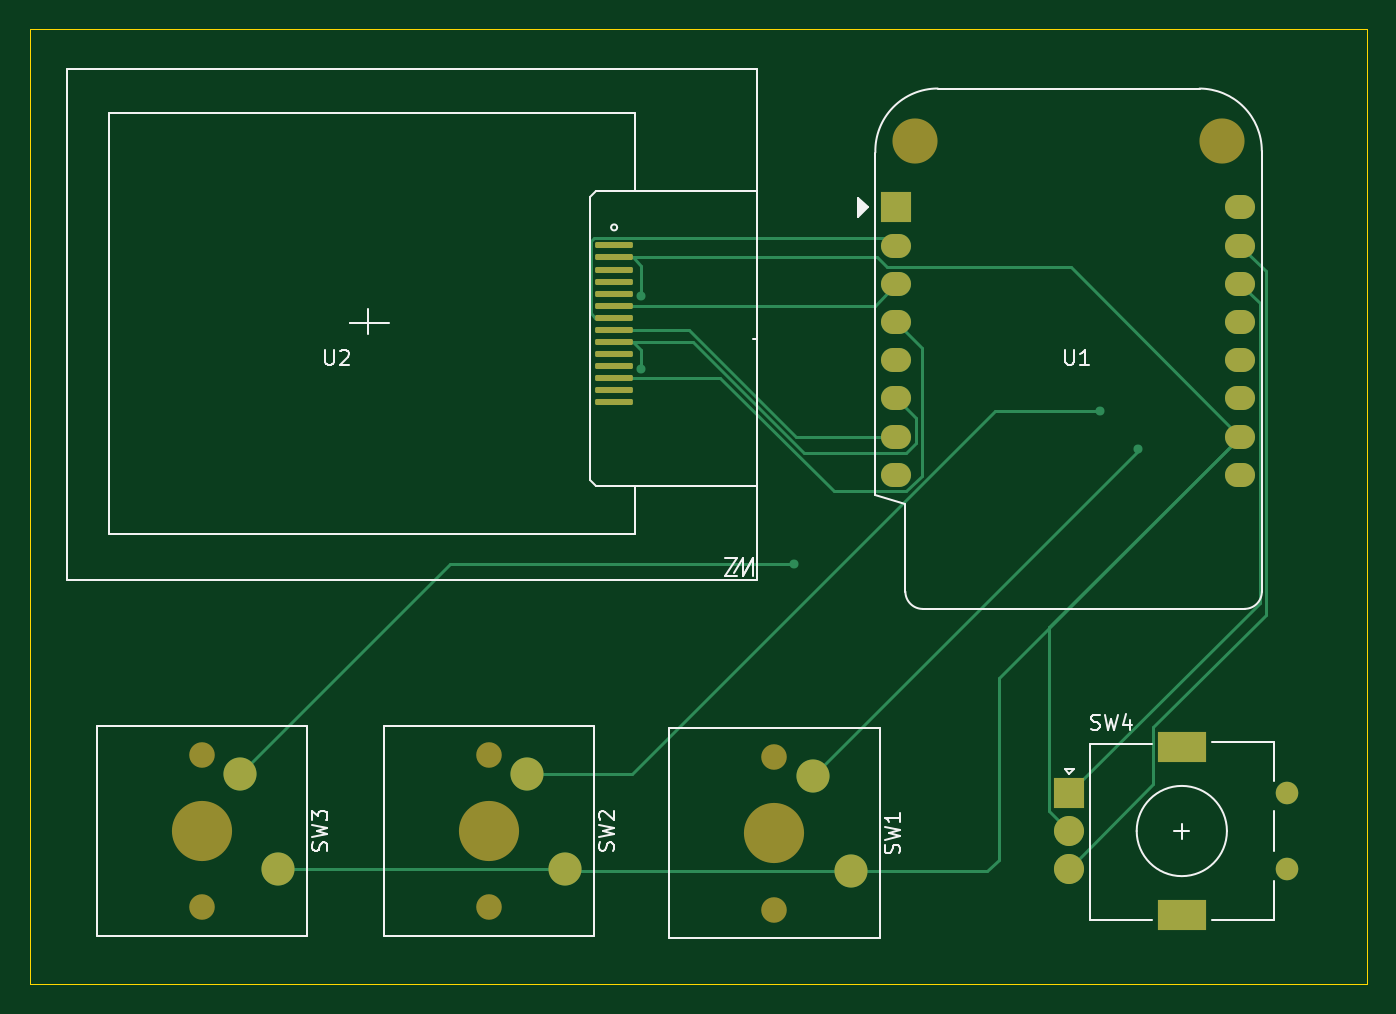
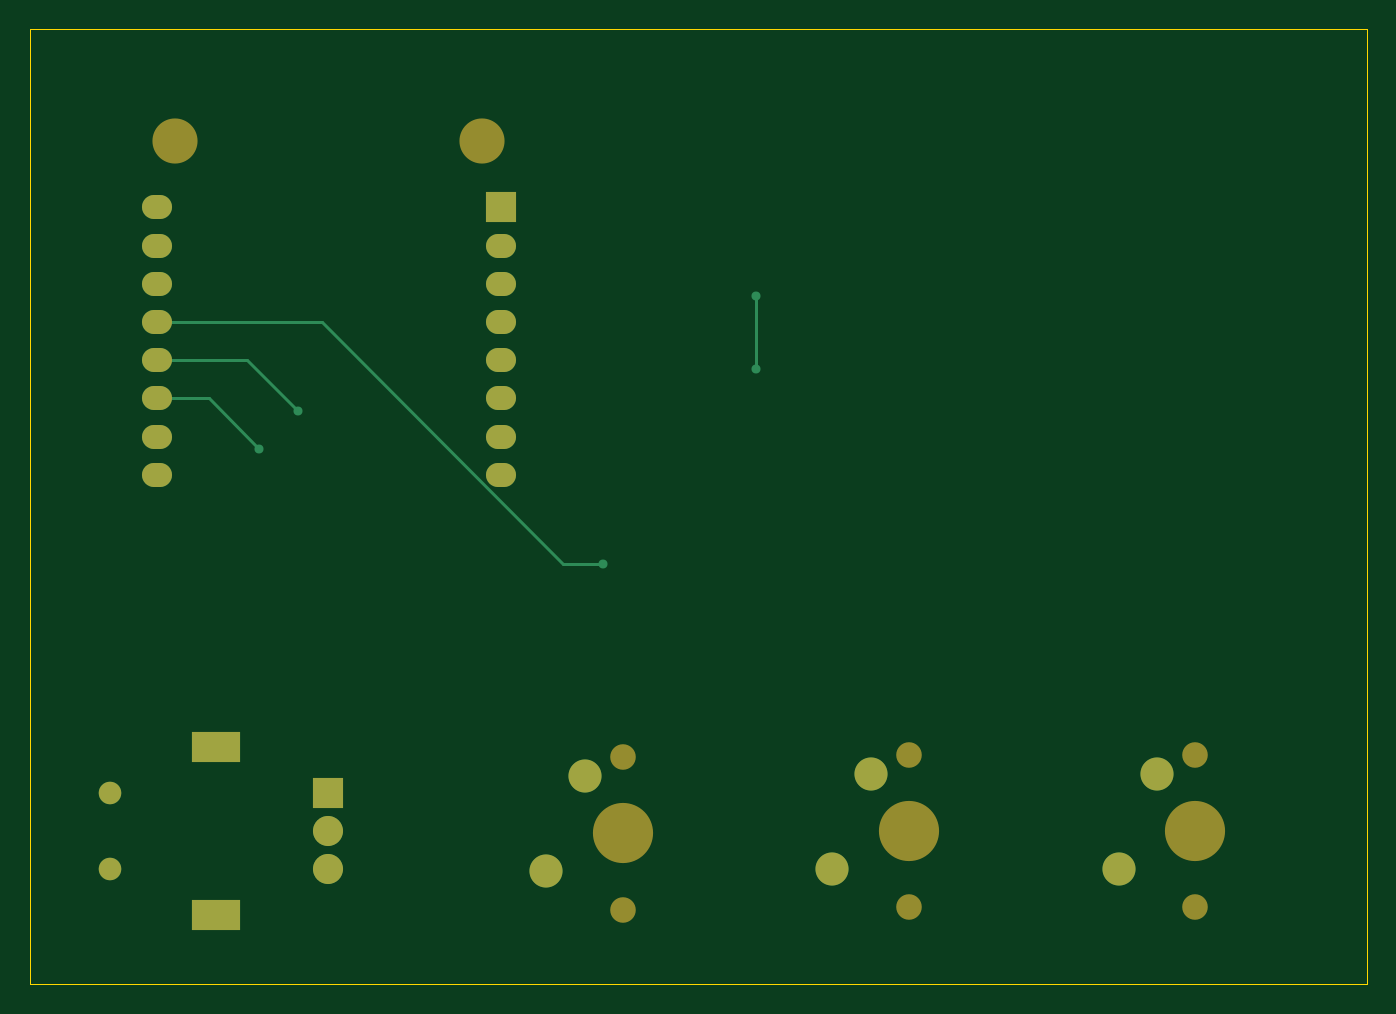
Circuit board: 9 layer files. Board 88.9 x 63.5 mm.
- bottom_copper: spotify_display-B_Cu.gbr (3465 bytes)
- bottom_mask: spotify_display-B_Mask.gbr (1845 bytes)
- paste: spotify_display-B_Paste.gbr (458 bytes)
- bottom_silk: spotify_display-B_Silkscreen.gbr (459 bytes)
- outline: spotify_display-Edge_Cuts.gbr (615 bytes)
- top_copper: spotify_display-F_Cu.gbr (7878 bytes)
- top_mask: spotify_display-F_Mask.gbr (2867 bytes)
- paste: spotify_display-F_Paste.gbr (1480 bytes)
- top_silk: spotify_display-F_Silkscreen.gbr (12322 bytes)

=== bottom_copper: spotify_display-B_Cu.gbr ===
%TF.GenerationSoftware,KiCad,Pcbnew,9.0.5*%
%TF.CreationDate,2026-06-22T17:29:21+05:30*%
%TF.ProjectId,spotify_display,73706f74-6966-4795-9f64-6973706c6179,rev?*%
%TF.SameCoordinates,Original*%
%TF.FileFunction,Copper,L2,Bot*%
%TF.FilePolarity,Positive*%
%FSLAX46Y46*%
G04 Gerber Fmt 4.6, Leading zero omitted, Abs format (unit mm)*
G04 Created by KiCad (PCBNEW 9.0.5) date 2026-06-22 17:29:21*
%MOMM*%
%LPD*%
G01*
G04 APERTURE LIST*
%TA.AperFunction,ComponentPad*%
%ADD10C,2.200000*%
%TD*%
%TA.AperFunction,ComponentPad*%
%ADD11C,1.500000*%
%TD*%
%TA.AperFunction,ComponentPad*%
%ADD12R,2.000000X2.000000*%
%TD*%
%TA.AperFunction,ComponentPad*%
%ADD13C,2.000000*%
%TD*%
%TA.AperFunction,ComponentPad*%
%ADD14R,3.200000X2.000000*%
%TD*%
%TA.AperFunction,ComponentPad*%
%ADD15O,2.000000X1.600000*%
%TD*%
%TA.AperFunction,ViaPad*%
%ADD16C,0.600000*%
%TD*%
%TA.AperFunction,Conductor*%
%ADD17C,0.200000*%
%TD*%
G04 APERTURE END LIST*
D10*
%TO.P,SW3,2,2*%
%TO.N,Net-(U1-D8)*%
X130810000Y-90170000D03*
%TO.P,SW3,1,1*%
%TO.N,Net-(U1-D4)*%
X133350000Y-96520000D03*
%TD*%
%TO.P,SW1,2,2*%
%TO.N,Net-(U1-D6)*%
X168870000Y-90320000D03*
%TO.P,SW1,1,1*%
%TO.N,Net-(U1-D4)*%
X171410000Y-96670000D03*
%TD*%
%TO.P,SW2,2,2*%
%TO.N,Net-(U1-D7)*%
X149860000Y-90170000D03*
%TO.P,SW2,1,1*%
%TO.N,Net-(U1-D4)*%
X152400000Y-96520000D03*
%TD*%
D11*
%TO.P,SW4,*%
%TO.N,*%
X200415000Y-91480000D03*
X200415000Y-96480000D03*
D12*
%TO.P,SW4,A,A*%
%TO.N,Net-(U1-D10)*%
X185915000Y-91480000D03*
D13*
%TO.P,SW4,B,B*%
%TO.N,Net-(U1-RX)*%
X185915000Y-96480000D03*
%TO.P,SW4,C,C*%
%TO.N,Net-(U1-D4)*%
X185915000Y-93980000D03*
D14*
%TO.P,SW4,MP*%
%TO.N,N/C*%
X193415000Y-88380000D03*
X193415000Y-99580000D03*
%TD*%
D12*
%TO.P,U1,1,EN*%
%TO.N,unconnected-(U1-EN-Pad1)*%
X174437500Y-52512500D03*
D15*
%TO.P,U1,2,D3*%
%TO.N,Net-(U1-D3)*%
X174437500Y-55052500D03*
%TO.P,U1,3,D2*%
%TO.N,Net-(U1-D2)*%
X174437500Y-57592500D03*
%TO.P,U1,4,D1*%
%TO.N,Net-(U1-D1)*%
X174437500Y-60132500D03*
%TO.P,U1,5,D0*%
%TO.N,unconnected-(U1-D0-Pad5)*%
X174437500Y-62672500D03*
%TO.P,U1,6,D4*%
%TO.N,Net-(U1-D4)*%
X174437500Y-65212500D03*
%TO.P,U1,7,D5*%
%TO.N,Net-(U1-D5)*%
X174437500Y-67752500D03*
%TO.P,U1,8,3V3*%
%TO.N,unconnected-(U1-3V3-Pad8)*%
X174437500Y-70292500D03*
%TO.P,U1,9,VBus*%
%TO.N,unconnected-(U1-VBus-Pad9)*%
X197297500Y-70292500D03*
%TO.P,U1,10,GND*%
%TO.N,Net-(U1-D4)*%
X197297500Y-67752500D03*
%TO.P,U1,11,D6*%
%TO.N,Net-(U1-D6)*%
X197297500Y-65212500D03*
%TO.P,U1,12,D7*%
%TO.N,Net-(U1-D7)*%
X197297500Y-62672500D03*
%TO.P,U1,13,D8*%
%TO.N,Net-(U1-D8)*%
X197297500Y-60132500D03*
%TO.P,U1,14,D10*%
%TO.N,Net-(U1-D10)*%
X197297500Y-57592500D03*
%TO.P,U1,15,RX*%
%TO.N,Net-(U1-RX)*%
X197297500Y-55052500D03*
%TO.P,U1,16,TX*%
%TO.N,unconnected-(U1-TX-Pad16)*%
X197297500Y-52512500D03*
%TD*%
D16*
%TO.N,Net-(U1-D4)*%
X157480000Y-63245000D03*
X157480000Y-58420000D03*
%TO.N,Net-(U1-D8)*%
X167640000Y-76200000D03*
%TO.N,Net-(U1-D6)*%
X190500000Y-68580000D03*
%TO.N,Net-(U1-D7)*%
X187960000Y-66040000D03*
%TD*%
D17*
%TO.N,Net-(U1-D4)*%
X157480000Y-58420000D02*
X157480000Y-63245000D01*
%TO.N,Net-(U1-D8)*%
X186354549Y-60132500D02*
X197297500Y-60132500D01*
X167640000Y-76200000D02*
X170287049Y-76200000D01*
X170287049Y-76200000D02*
X186354549Y-60132500D01*
%TO.N,Net-(U1-D6)*%
X193867500Y-65212500D02*
X197297500Y-65212500D01*
X190500000Y-68580000D02*
X193867500Y-65212500D01*
%TO.N,Net-(U1-D7)*%
X187960000Y-66040000D02*
X191327500Y-62672500D01*
X191327500Y-62672500D02*
X197297500Y-62672500D01*
%TD*%
M02*

=== bottom_mask: spotify_display-B_Mask.gbr ===
%TF.GenerationSoftware,KiCad,Pcbnew,9.0.5*%
%TF.CreationDate,2026-06-22T17:29:21+05:30*%
%TF.ProjectId,spotify_display,73706f74-6966-4795-9f64-6973706c6179,rev?*%
%TF.SameCoordinates,Original*%
%TF.FileFunction,Soldermask,Bot*%
%TF.FilePolarity,Negative*%
%FSLAX46Y46*%
G04 Gerber Fmt 4.6, Leading zero omitted, Abs format (unit mm)*
G04 Created by KiCad (PCBNEW 9.0.5) date 2026-06-22 17:29:21*
%MOMM*%
%LPD*%
G01*
G04 APERTURE LIST*
%ADD10C,2.200000*%
%ADD11C,1.700000*%
%ADD12C,4.000000*%
%ADD13C,1.500000*%
%ADD14R,2.000000X2.000000*%
%ADD15C,2.000000*%
%ADD16R,3.200000X2.000000*%
%ADD17C,3.000000*%
%ADD18O,2.000000X1.600000*%
G04 APERTURE END LIST*
D10*
%TO.C,SW3*%
X130810000Y-90170000D03*
X133350000Y-96520000D03*
D11*
X128270000Y-99060000D03*
D12*
X128270000Y-93980000D03*
D11*
X128270000Y-88900000D03*
%TD*%
D10*
%TO.C,SW1*%
X168870000Y-90320000D03*
X171410000Y-96670000D03*
D11*
X166330000Y-99210000D03*
D12*
X166330000Y-94130000D03*
D11*
X166330000Y-89050000D03*
%TD*%
D10*
%TO.C,SW2*%
X149860000Y-90170000D03*
X152400000Y-96520000D03*
D11*
X147320000Y-99060000D03*
D12*
X147320000Y-93980000D03*
D11*
X147320000Y-88900000D03*
%TD*%
D13*
%TO.C,SW4*%
X200415000Y-91480000D03*
X200415000Y-96480000D03*
D14*
X185915000Y-91480000D03*
D15*
X185915000Y-96480000D03*
X185915000Y-93980000D03*
D16*
X193415000Y-88380000D03*
X193415000Y-99580000D03*
%TD*%
D17*
%TO.C,U1*%
X175687500Y-48112500D03*
X196087500Y-48112500D03*
D14*
X174437500Y-52512500D03*
D18*
X174437500Y-55052500D03*
X174437500Y-57592500D03*
X174437500Y-60132500D03*
X174437500Y-62672500D03*
X174437500Y-65212500D03*
X174437500Y-67752500D03*
X174437500Y-70292500D03*
X197297500Y-70292500D03*
X197297500Y-67752500D03*
X197297500Y-65212500D03*
X197297500Y-62672500D03*
X197297500Y-60132500D03*
X197297500Y-57592500D03*
X197297500Y-55052500D03*
X197297500Y-52512500D03*
%TD*%
M02*

=== paste: spotify_display-B_Paste.gbr ===
%TF.GenerationSoftware,KiCad,Pcbnew,9.0.5*%
%TF.CreationDate,2026-06-22T17:29:21+05:30*%
%TF.ProjectId,spotify_display,73706f74-6966-4795-9f64-6973706c6179,rev?*%
%TF.SameCoordinates,Original*%
%TF.FileFunction,Paste,Bot*%
%TF.FilePolarity,Positive*%
%FSLAX46Y46*%
G04 Gerber Fmt 4.6, Leading zero omitted, Abs format (unit mm)*
G04 Created by KiCad (PCBNEW 9.0.5) date 2026-06-22 17:29:21*
%MOMM*%
%LPD*%
G01*
G04 APERTURE LIST*
G04 APERTURE END LIST*
M02*

=== bottom_silk: spotify_display-B_Silkscreen.gbr ===
%TF.GenerationSoftware,KiCad,Pcbnew,9.0.5*%
%TF.CreationDate,2026-06-22T17:29:21+05:30*%
%TF.ProjectId,spotify_display,73706f74-6966-4795-9f64-6973706c6179,rev?*%
%TF.SameCoordinates,Original*%
%TF.FileFunction,Legend,Bot*%
%TF.FilePolarity,Positive*%
%FSLAX46Y46*%
G04 Gerber Fmt 4.6, Leading zero omitted, Abs format (unit mm)*
G04 Created by KiCad (PCBNEW 9.0.5) date 2026-06-22 17:29:21*
%MOMM*%
%LPD*%
G01*
G04 APERTURE LIST*
G04 APERTURE END LIST*
M02*

=== outline: spotify_display-Edge_Cuts.gbr ===
%TF.GenerationSoftware,KiCad,Pcbnew,9.0.5*%
%TF.CreationDate,2026-06-22T17:29:21+05:30*%
%TF.ProjectId,spotify_display,73706f74-6966-4795-9f64-6973706c6179,rev?*%
%TF.SameCoordinates,Original*%
%TF.FileFunction,Profile,NP*%
%FSLAX46Y46*%
G04 Gerber Fmt 4.6, Leading zero omitted, Abs format (unit mm)*
G04 Created by KiCad (PCBNEW 9.0.5) date 2026-06-22 17:29:21*
%MOMM*%
%LPD*%
G01*
G04 APERTURE LIST*
%TA.AperFunction,Profile*%
%ADD10C,0.050000*%
%TD*%
G04 APERTURE END LIST*
D10*
X116840000Y-40640000D02*
X205740000Y-40640000D01*
X205740000Y-104140000D01*
X116840000Y-104140000D01*
X116840000Y-40640000D01*
M02*

=== top_copper: spotify_display-F_Cu.gbr (7878 bytes, source omitted) ===
=== top_mask: spotify_display-F_Mask.gbr (2867 bytes, source withheld) ===
=== paste: spotify_display-F_Paste.gbr (1480 bytes, source withheld) ===
=== top_silk: spotify_display-F_Silkscreen.gbr (12322 bytes, source omitted) ===
